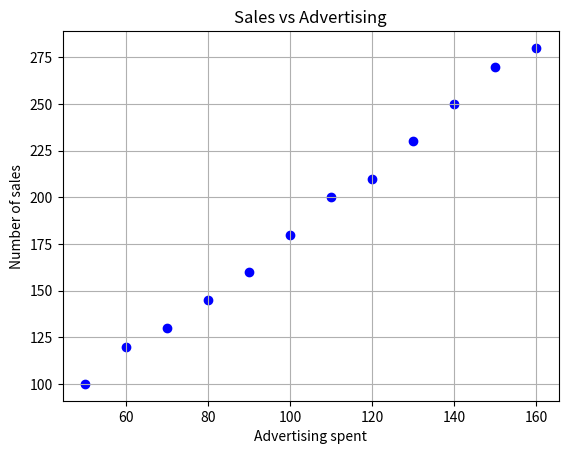

Python code for this plot:
import numpy as np
import matplotlib.pyplot as plt

# Sample data (replace this with your actual data)
sales = [100, 120, 130, 145, 160, 180, 200, 210, 230, 250, 270, 280]
advertising = [50, 60, 70, 80, 90, 100, 110, 120, 130, 140, 150, 160]

# Calculate correlation coefficient
correlation_coefficient = np.corrcoef(sales, advertising)[0, 1]

# Create scatter plot
plt.scatter(advertising, sales, color='blue')
plt.title('Sales vs Advertising')
plt.xlabel('Advertising spent')
plt.ylabel('Number of sales')
plt.grid(True)
plt.show()

print("Correlation Coefficient:", correlation_coefficient)
